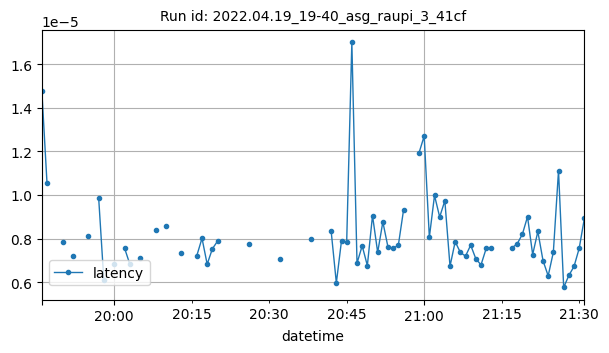

Data behind this chart, as committed beside it:
datetime, latency
2022-04-19T19:46:00Z, 1.478195190429688e-05
2022-04-19T19:47:00Z, 1.0538101196289063e-05
2022-04-19T19:50:00Z, 7.82310962677002e-06
2022-04-19T19:52:00Z, 7.194631239947151e-06
2022-04-19T19:55:00Z, 8.106231689453125e-06
2022-04-19T19:57:00Z, 9.854634602864584e-06
2022-04-19T19:58:00Z, 6.079673767089844e-06
2022-04-19T20:00:00Z, 6.8068504333496095e-06
2022-04-19T20:02:00Z, 7.564371282404119e-06
2022-04-19T20:03:00Z, 6.842613220214844e-06
2022-04-19T20:05:00Z, 7.120045748623935e-06
2022-04-19T20:08:00Z, 8.406846419624658e-06
2022-04-19T20:10:00Z, 8.553266525268555e-06
2022-04-19T20:13:00Z, 7.352828979492185e-06
2022-04-19T20:16:00Z, 7.219314575195313e-06
2022-04-19T20:17:00Z, 8.0108642578125e-06
2022-04-19T20:18:00Z, 6.818771362304688e-06
2022-04-19T20:19:00Z, 7.524490356445312e-06
2022-04-19T20:20:00Z, 7.877349853515626e-06
2022-04-19T20:26:00Z, 7.753372192382813e-06
2022-04-19T20:32:00Z, 7.038116455078125e-06
2022-04-19T20:38:00Z, 7.982254028320312e-06
2022-04-19T20:42:00Z, 8.325576782226563e-06
2022-04-19T20:43:00Z, 5.9604644775390625e-06
2022-04-19T20:44:00Z, 7.906475582638302e-06
2022-04-19T20:45:00Z, 7.840303274301383e-06
2022-04-19T20:46:00Z, 1.7009283366956208e-05
2022-04-19T20:47:00Z, 6.864468256632487e-06
2022-04-19T20:48:00Z, 7.66607431265024e-06
2022-04-19T20:49:00Z, 6.7551930745442706e-06
2022-04-19T20:50:00Z, 9.053631832725123e-06
2022-04-19T20:51:00Z, 7.36236572265625e-06
2022-04-19T20:52:00Z, 8.764266967773435e-06
2022-04-19T20:53:00Z, 7.598023665578742e-06
2022-04-19T20:54:00Z, 7.5531005859375e-06
2022-04-19T20:55:00Z, 7.693831985061234e-06
2022-04-19T20:56:00Z, 9.298324584960936e-06
2022-04-19T20:59:00Z, 1.1934953577378216e-05
2022-04-19T21:00:00Z, 1.2709544255183293e-05
2022-04-19T21:01:00Z, 8.057464252818715e-06
2022-04-19T21:02:00Z, 9.980052709579468e-06
2022-04-19T21:03:00Z, 8.989515758696056e-06
2022-04-19T21:04:00Z, 9.737014770507813e-06
2022-04-19T21:05:00Z, 6.728172302246095e-06
2022-04-19T21:06:00Z, 7.855264764083059e-06
2022-04-19T21:07:00Z, 7.36236572265625e-06
2022-04-19T21:08:00Z, 7.190704345703125e-06
2022-04-19T21:09:00Z, 7.69615173339844e-06
2022-04-19T21:10:00Z, 7.066726684570313e-06
2022-04-19T21:11:00Z, 6.7901611328125e-06
2022-04-19T21:12:00Z, 7.543563842773438e-06
2022-04-19T21:13:00Z, 7.543563842773438e-06
2022-04-19T21:17:00Z, 7.572174072265626e-06
2022-04-19T21:18:00Z, 7.758140563964844e-06
2022-04-19T21:19:00Z, 8.192062377929689e-06
2022-04-19T21:20:00Z, 9.00313967750186e-06
2022-04-19T21:21:00Z, 7.2654924894634044e-06
2022-04-19T21:22:00Z, 8.325576782226561e-06
2022-04-19T21:23:00Z, 6.985019993137669e-06
2022-04-19T21:24:00Z, 6.284713745117187e-06
... 7 more rows
